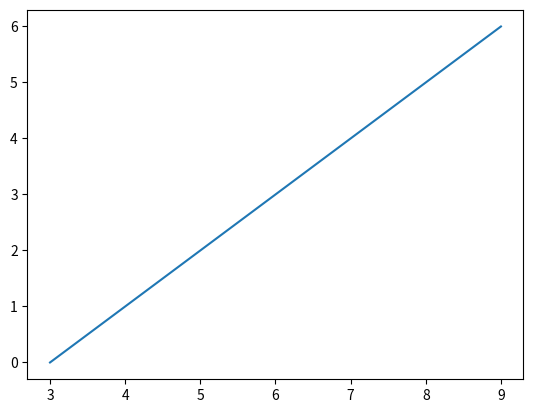

The script that saved this image: (Note: this script raises an exception after producing the figure.)
import numpy as np
from statistics import mean
import matplotlib.pyplot as plt
l = [3,4,5,6,7,8,9]
x=l
y= [0,1,2,3,4,5,6]
plt.plot(x,y)
xs = np.array(x)
ys = np.array(y)

def slop(xs,ys):
    m = (((mean(xs)*mean(ys)) - mean(xs*ys)) /
         ((mean(xs)**2) - mean(xs**2)))
    return m

m = slop(xs,ys)
print(m)

def intp(xs,ys,m):
	i = (mean(ys) - (m*mean(xs)))
	return i
i = intp(xs,ys,m)
print(i)

#prediction

pre = float(input("Enter the value of x to perdict: "))

def pr(i,m,pre):
	ans = (i + (m*pre))
	return ans
print(pr(i,m,pre))
plt.show()
